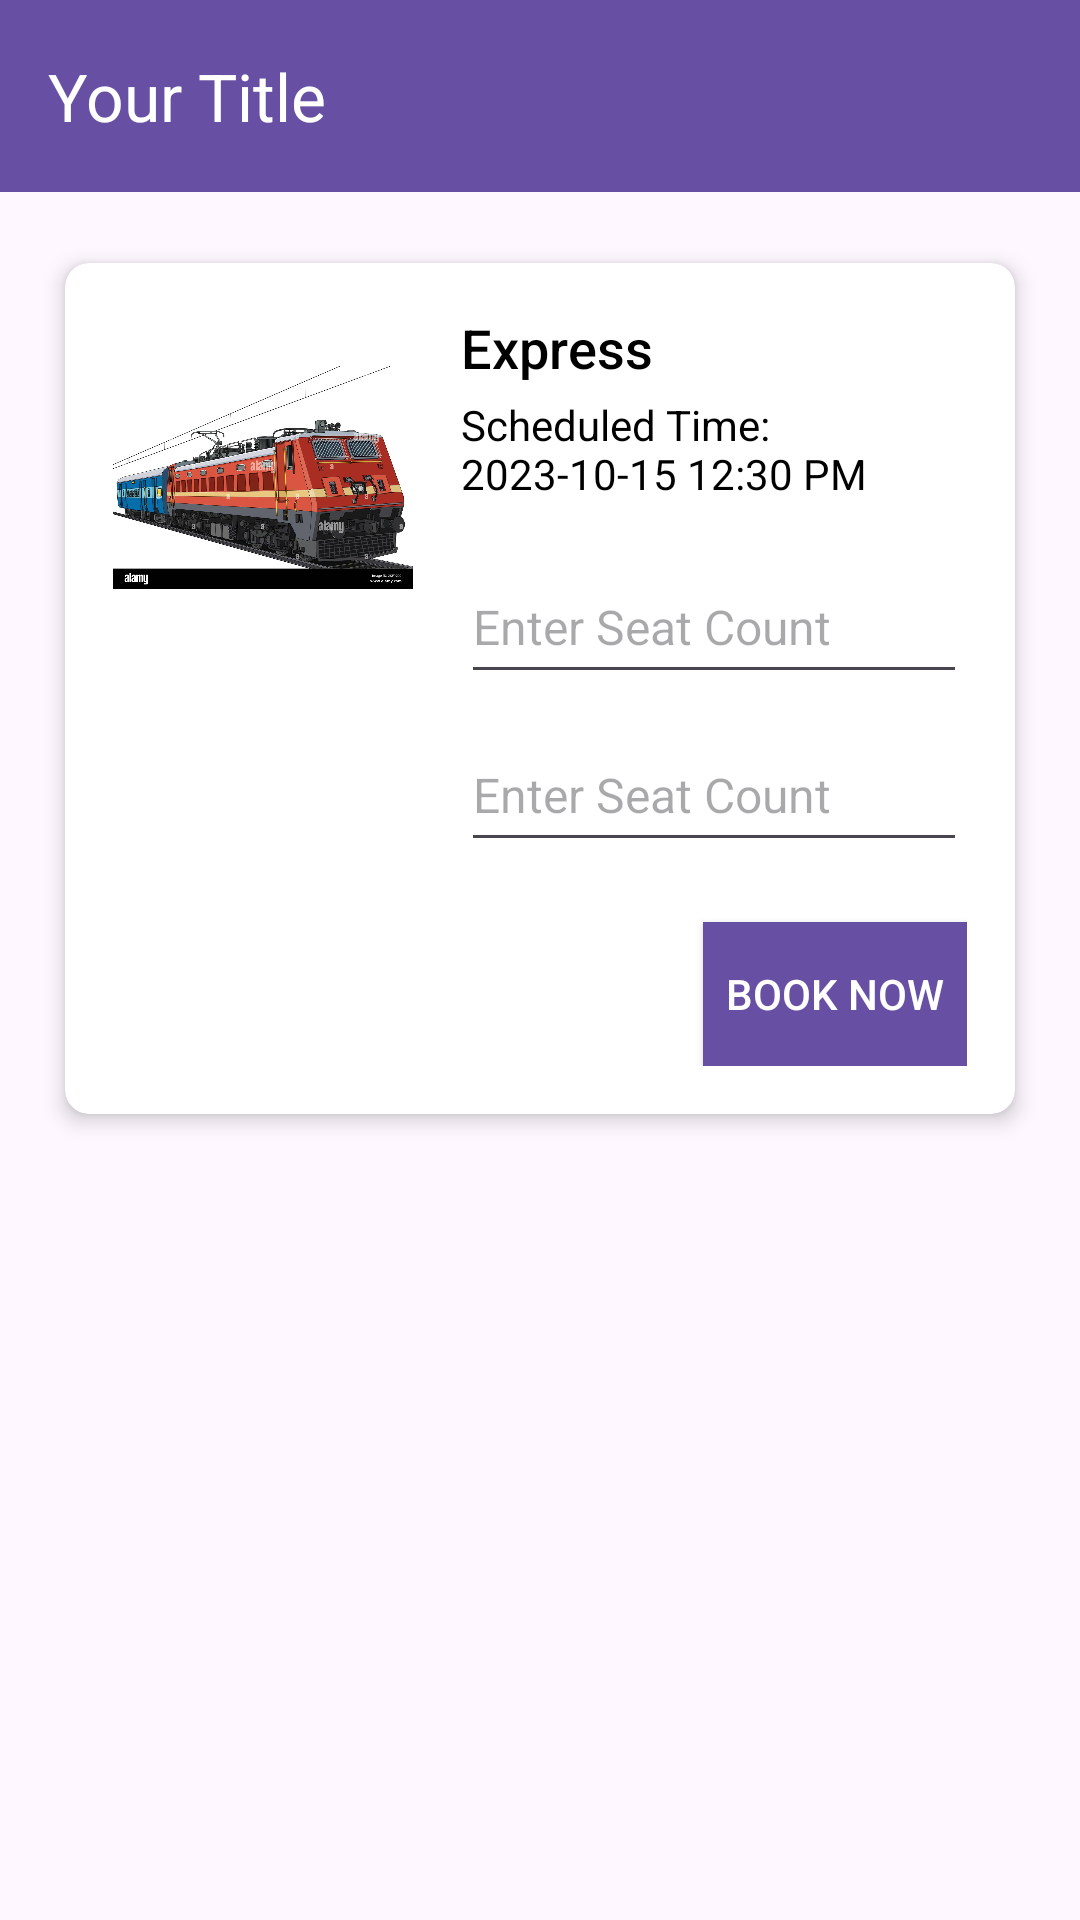

Reconstruct the res/layout file that produces this screen, plus the resources it refers to.
<!-- AndroidManifest.xml: application theme Theme.Ead_frontend_android -->
<!-- res/layout/activity_add_booking.xml -->
<?xml version="1.0" encoding="utf-8"?>
<LinearLayout
    xmlns:android="http://schemas.android.com/apk/res/android"
    xmlns:app="http://schemas.android.com/apk/res-auto"
    xmlns:tools="http://schemas.android.com/tools"
    android:layout_width="match_parent"
    android:layout_height="match_parent"
    android:orientation="vertical"
    tools:context=".AddBooking"
  >

    
    <androidx.appcompat.widget.Toolbar
        android:id="@+id/toolbar"
        android:layout_width="match_parent"
        android:layout_height="?attr/actionBarSize"
        android:background="?attr/colorPrimary"
        app:title="Your Title"
        app:titleTextColor="#FFFFFF"
        app:theme="@style/ThemeOverlay.AppCompat.ActionBar" />


    <androidx.cardview.widget.CardView
        android:id="@+id/train_schedule_card"
        android:layout_width="match_parent"
        android:layout_height="wrap_content"
        app:cardElevation="4dp"
        app:cardCornerRadius="8dp"
        app:cardUseCompatPadding="true"
        android:padding="20dp"
        android:layout_margin="15dp">

        <LinearLayout
            android:layout_width="match_parent"
            android:layout_height="wrap_content"
            android:orientation="horizontal"
            android:padding="16dp">

            
            <ImageView
                android:id="@+id/train_image"
                android:layout_width="100dp"
                android:layout_height="111dp"
                android:layout_gravity="start"
                android:contentDescription="Train Image"
                android:src="@drawable/train_image4" />

            
            <LinearLayout
                android:layout_width="0dp"
                android:layout_height="wrap_content"
                android:layout_weight="1"
                android:orientation="vertical"
                android:layout_marginStart="16dp">

                

                <TextView
                    android:id="@+id/train_name_text"
                    android:layout_width="wrap_content"
                    android:layout_height="wrap_content"
                    android:text="Express"
                    android:textColor="@android:color/black"
                    android:textSize="18sp"
                    android:fontFamily="sans-serif-medium" />

                <TextView
                    android:id="@+id/schedule_date_time_text"
                    android:layout_width="wrap_content"
                    android:layout_height="wrap_content"
                    android:layout_marginTop="4dp"
                    android:text="Scheduled Time: 2023-10-15 12:30 PM"
                    android:textColor="@android:color/background_dark"
                    android:textSize="14sp" />

                

















                <EditText
                    android:id="@+id/seat_count_input"
                    android:layout_width="match_parent"
                    android:layout_height="wrap_content"
                    android:layout_marginTop="16dp"
                    android:hint="Enter Seat Count"
                    android:inputType="number"
                    android:minHeight="48dp"
                    android:textSize="16sp" />

                <EditText
                    android:id="@+id/nicinput"
                    android:layout_width="match_parent"
                    android:layout_height="wrap_content"
                    android:layout_marginTop="8dp"
                    android:hint="Enter Seat Count"
                    android:inputType="number"
                    android:minHeight="48dp"
                    android:textSize="16sp" />




                
                <Button
                    android:id="@+id/book_now_button"
                    android:layout_width="wrap_content"
                    android:layout_height="wrap_content"
                    android:text="Book Now"
                    android:layout_marginTop="20dp"
                    android:onClick="onBookNowClick"
                    android:layout_gravity="end"
                    android:textColor="#FFFFFF"
                    android:background="?attr/colorPrimary" />

            </LinearLayout>
        </LinearLayout>
    </androidx.cardview.widget.CardView>


</LinearLayout>
<!-- resources referenced by this layout -->
<resources>
  <!-- drawable train_image4: jpg bitmap (drawable, 127652 bytes) -->
  <style name="Theme.Ead_frontend_android" parent="Base.Theme.Ead_frontend_android" />
  <style name="Base.Theme.Ead_frontend_android" parent="Theme.Material3.DayNight.NoActionBar">
          
          
      </style>
</resources>
